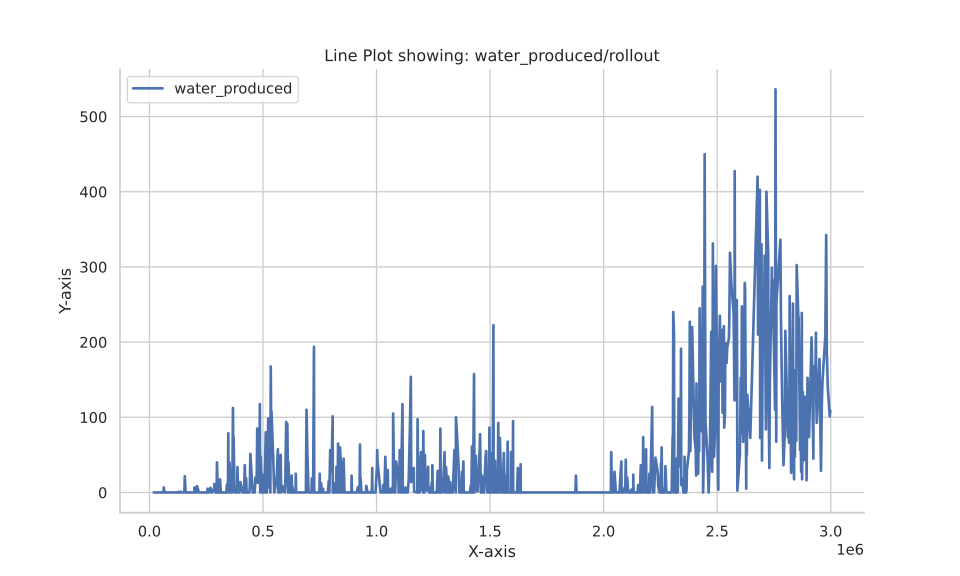

The file beside this chart, header and first rows:
Wall time, Step, Value
1692829193, 19264, 0.0
1692829194, 24080, 0.0
1692829198, 43344, 0.0
1692829201, 52976, 0.0
1692829201, 53136, 0.0
1692829205, 62608, 0.0
1692829205, 62768, 6.667
1692829207, 67424, 0.0
1692829208, 72240, 0.0
1692829209, 72400, 0.0
1692829212, 81872, 0.0
1692829212, 82032, 0.0
1692829216, 96480, 0.0
1692829220, 105952, 0.0
1692829220, 106112, 0.0
1692829222, 110768, 0.0
1692829224, 115584, 0.0
1692829229, 130032, 0.0
1692829229, 130192, 1.0
1692829229, 130672, 0.0
1692829231, 135008, 0.0
1692829233, 139904, 0.8333
1692829234, 144720, 0.0
1692829236, 149536, 0.0
1692829237, 150816, 0.0
1692829238, 154112, 0.0
1692829238, 154192, 0.0
1692829238, 155632, 21.67
1692829240, 158928, 0.0
1692829240, 159008, 0.0
1692829240, 159168, 0.0
1692829242, 163744, 0.0
1692829242, 163824, 0.0
1692829244, 170080, 0.0
1692829245, 173456, 0.0
1692829245, 173616, 0.0
1692829247, 178192, 0.0
1692829247, 179712, 0.0
1692829249, 184528, 0.0
1692829250, 187824, 0.0
1692829254, 197696, 0.0
1692829254, 198176, 6.667
1692829256, 202592, 0.0
1692829257, 207088, 0.0
1692829258, 207488, 0.0
1692829259, 209488, 8.333
1692829262, 217760, 0.0
1692829264, 223936, 0.0
1692829266, 228752, 0.0
1692829267, 231408, 0.0
1692829268, 232208, 0.0
1692829270, 236224, 0.0
1692829270, 236464, 0.0
1692829270, 237024, 0.0
1692829273, 241840, 0.0
1692829273, 243200, 0.0
1692829277, 251472, 0.0
1692829279, 255488, 0.0
1692829279, 255728, 5.0
1692829281, 260384, 0.0
... 940 more rows
